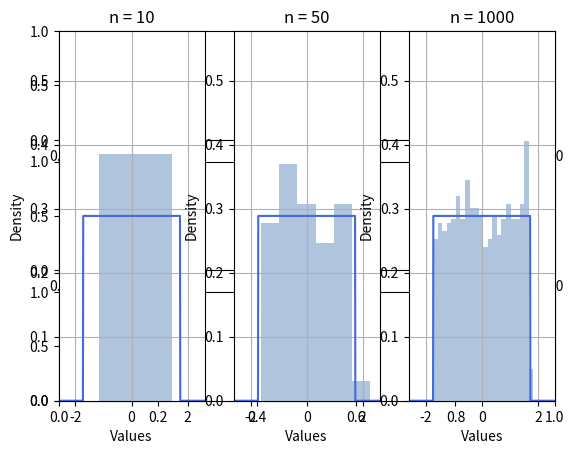

Here is the Python script that generated this plot:
import math
import numpy as np
import scipy.stats as st
import matplotlib.pyplot as plt

# experiment PARAMETERS
sizes = [10, 50, 1000]
n_plots = len(sizes)
n_points = 500 # more points is better because pdf is discontinuous function
seed = 102

# distribution PARAMETERS
a = -math.sqrt(3)
b = math.sqrt(3)
np.random.seed(seed)

# borders are determined by an interval of uniform distribution
l_border = 1.5 * a
r_border = 1.5 * b
b_border = 0
t_border = 2 / (b - a)

# pdf plot points
x_pdf = np.linspace(l_border, r_border, n_points)
y_pdf = st.uniform.pdf(x_pdf, a, b-a)

# generating plots TODO: add title using LaTeX
plt.subplots(n_plots)

for i in range(0, n_plots):
    n_bins = math.ceil(math.sqrt(sizes[i]))
    width = (r_border - l_border) / n_bins
    plt.subplot(1, n_plots, i+1)

    plt.xlim(l_border, r_border)
    plt.ylim(b_border, t_border)
    plt.xlabel('Values')
    plt.ylabel('Density')
    plt.title('n = ' + str(sizes[i]))
    plt.grid()

    plt.plot(x_pdf, y_pdf, color='royalblue')
    values_rnd = st.uniform.rvs(a, b-a, sizes[i])
    bins_rnd = np.arange(min(values_rnd), max(values_rnd) + width, width)
    plt.hist(x=values_rnd, bins=bins_rnd, color='lightsteelblue', density=True)

plt.savefig("..\Documentation\Lab1\\uniform.png")
plt.show()
